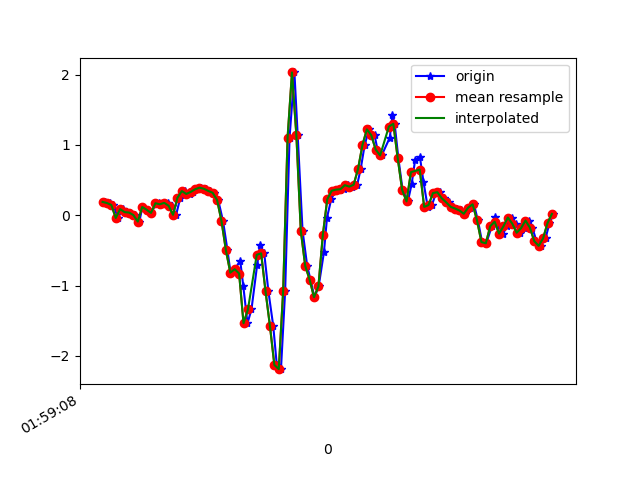

The file beside this chart, header and first rows:
1617847148472, 542792091185436, 0.19005977, -0.2534312, 0.16869575
1617847148496, 542792110212860, 0.1742, -0.2314, 0.09784
1617847148509, 542792129240300, 0.1461, -0.01153, 0.09906
1617847148530, 542792148292524, -0.0384, -0.2803, 0.08928
1617847148551, 542792167319932, 0.08743, 0.212, 0.08684
1617847148566, 542792186331292, 0.04467, -0.1423, 0.1491
1617847148585, 542792205357196, 0.03857, -0.07017, 0.1162
1617847148606, 542792224383100, 0.003135, 0.1058, 0.1308
1617847148627, 542792243409020, -0.08972, -0.1019, 0.08806
1617847148641, 542792262434876, 0.118, 0.256, 0.02087
1617847148661, 542792281485596, 0.07888, -0.04574, 0.0172
1617847148681, 542792300498044, 0.03368, 0.03856, -0.05855
1617847148704, 542792319523068, 0.1705, 0.2963, -0.07076
1617847148718, 542792338548092, 0.1717, -0.1911, -0.02556
1617847148737, 542792357573116, 0.1559, -0.07872, -0.07565
1617847148757, 542792376598140, 0.1766, 0.1827, -0.04144
1617847148775, 542792395615452, 0.1351, -0.2632, 0.0563
1617847148794, 542792414664892, 0.0068, -0.1227, -0.05122
1617847148813, 542792433689500, 0.2487, -0.1691, -0.09031
1617847148836, 542792452714108, 0.344, -0.07506, -0.1587
1617847148855, 542792471738716, 0.3037, -0.1777, -0.2039
1617847148870, 542792490781244, 0.3318, -0.2742, -0.2394
1617847148889, 542792509805564, 0.3697, -0.3463, -0.2394
1617847148908, 542792528829884, 0.3929, -0.4074, -0.254
1617847148930, 542792547878972, 0.377, -0.4501, -0.2455
1617847148946, 542792566903356, 0.3464, -0.499, -0.2015
1617847148965, 542792585927612, 0.3196, -0.5161, -0.1465
1617847148985, 542792604941628, 0.2169, -0.5222, -0.07932
1617847149007, 542792623990396, -0.08239, -0.4856, 0.04164
1617847149027, 542792643014396, -0.4966, -0.4342, 0.2322
1617847149041, 542792662038268, -0.8166, -0.3414, 0.4277
1617847149060, 542792681062204, -0.7678, -0.02863, 0.6806
1617847149085, 542792700097852, -0.648, 0.4405, 1.05
1617847149099, 542792719121404, -1.01, 0.7911, 1.583
1617847149118, 542792738144892, -1.536, 1.076, 2.138
1617847149136, 542792757193212, -1.341, 1.773, 2.462
1617847149162, 542792776216764, -0.703, 2.82, 2.539
1617847149175, 542792795233980, -0.422, 3.727, 2.48
1617847149194, 542792814282108, -0.5418, 4.384, 2.51
1617847149213, 542792833305404, -1.084, 4.82, 2.503
1617847149235, 542792852328764, -1.577, 5.379, 2.544
1617847149251, 542792871376892, -2.13, 5.79, 2.562
1617847149270, 542792890400188, -2.19, 5.474, 2.502
1617847149289, 542792909443900, -1.074, 5.13, 2.259
1617847149309, 542792928467132, 1.105, 4.808, 2.057
1617847149331, 542792947490364, 2.032, 4.371, 1.833
1617847149346, 542792966538364, 1.136, 3.541, 1.559
1617847149368, 542792985561532, -0.2204, 2.627, 1.037
1617847149389, 542793004598716, -0.7189, 2.07, 0.3312
1617847149404, 542793023621692, -0.9156, 1.591, -0.276
1617847149422, 542793042644732, -1.166, 0.9659, -0.5753
1617847149441, 542793061692412, -1.013, 0.4197, -0.6645
1617847149465, 542793080715388, -0.5271, -0.04696, -0.7171
1617847149479, 542793099747836, -0.0323, -0.5247, -0.7232
1617847149498, 542793118770428, 0.2255, -1.028, -0.7281
1617847149517, 542793137793148, 0.3489, -1.622, -0.783
1617847149539, 542793156840572, 0.3648, -2.313, -0.9223
1617847149555, 542793175863164, 0.3709, -2.949, -1.18
1617847149575, 542793194910588, 0.4283, -3.457, -1.489
1617847149593, 542793213913212, 0.4075, -3.948, -1.809
1617847149616, 542793232935420, 0.4344, -4.351, -2.1
... 47 more rows
